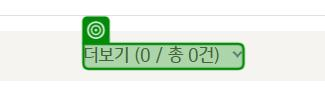
Task: Robotic Enterprise Framework
Workflow: test_send_mail

Step 1: get-text from the element in window 'KB라이프생명 가입설계시스템 LiPS' (msedge.exe)

Step 2: Chrome 신계약엑셀업로드 - OPENGA in window '신계약엑셀업로드 - OPENGA' (chrome.exe) (no picture)

Step 3: get-text from the element in window '신계약엑셀업로드 - OPENGA' (chrome.exe) (no picture)

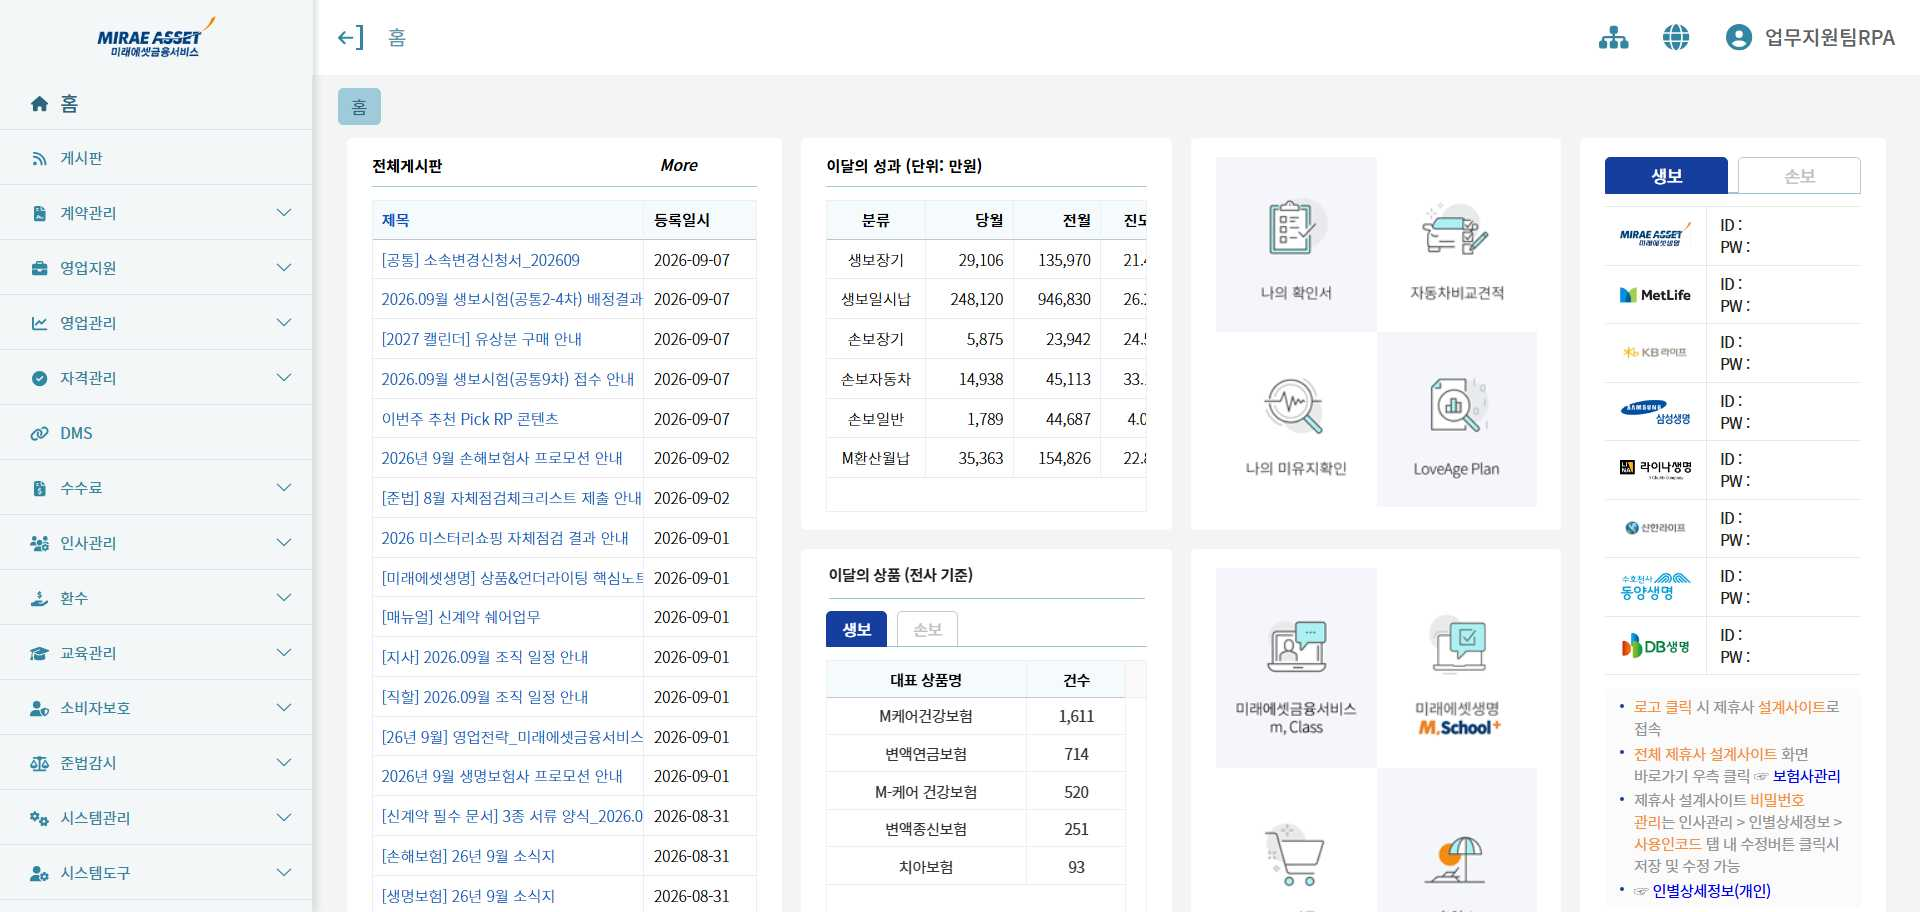
Step 4: Chrome 홈 - OPENGA(15) in window '홈 - OPENGA' (chrome.exe)
